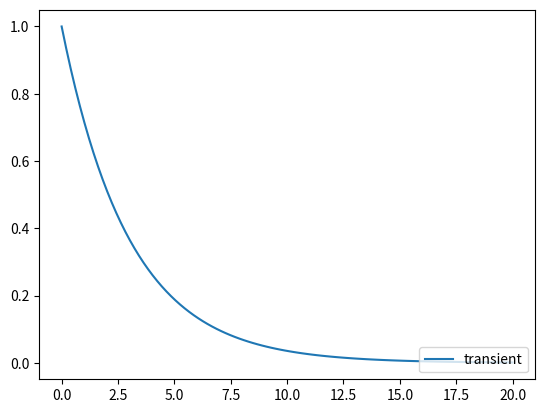

Reproduce this figure in Python.
#transient state
import numpy as np
import matplotlib.pyplot as p
from scipy import integrate
rc=3
r=3
v=3
def di_dt(i,t):
    return -i/rc
i=v/r
t=np.linspace(0,20,100)
y=integrate.odeint(di_dt,i,t)
p.plot(t,y)
p.legend(["transient"],loc="lower right")
p.show()

